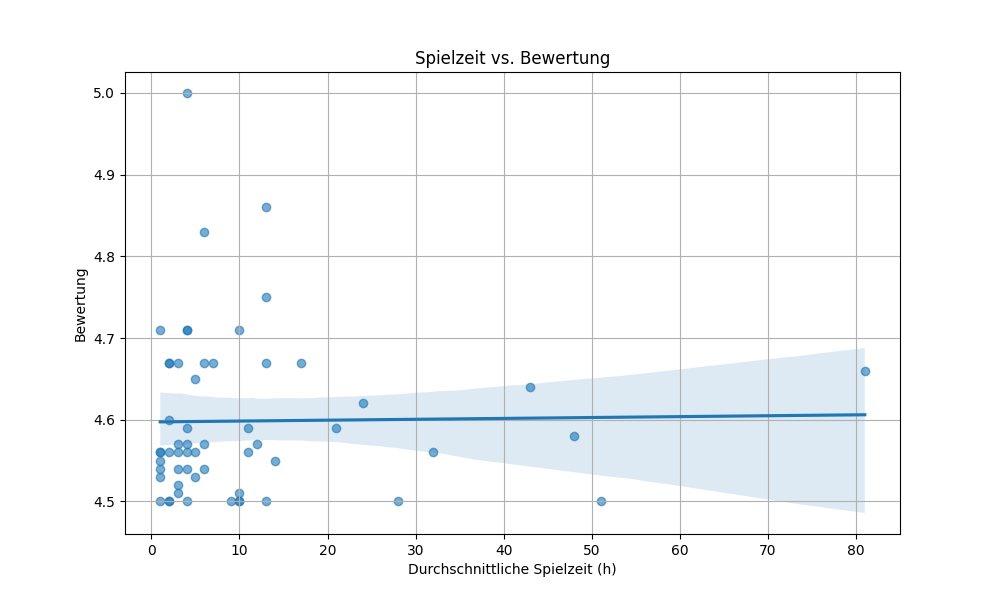

The file beside this chart, header and first rows:
name, playtime, rating, ratings_count, released
Hazumi and the Pregnation, 4, 5.0, 7, 2020-02-20
DRAGON BALL: Sparking! ZERO, 13, 4.86, 7, 2024-10-01
Winter Memories, 6, 4.83, 6, 2024-01-05
Persona 5 Royal, 13, 4.75, 497, 2020-03-31
OCTOPATH TRAVELER II, 10, 4.71, 7, 
Guilty Parade, 4, 4.71, 6, 
Micro Mages, 1, 4.71, 7, 2019-05-01
Red Rope: Don't Fall Behind, 4, 4.71, 7, 2016-07-21
ARK: Survival Ascended, 17, 4.67, 6, 2023-10-25
Red Matter 2, 2, 4.67, 6, 2022-08-18
The Last of Us Part I, 13, 4.67, 435, 2022-09-02
Athanasy, 7, 4.67, 6, 2022-04-13
Shoot Shoot My Waifu, 2, 4.67, 9, 2020-10-12
Fallen Hero: Rebirth, 6, 4.67, 6, 2018-03-14
Superfighters Deluxe, 3, 4.67, 7, 
Clair Obscur: Expedition 33, 81, 4.66, 31, 2025-04-24
Disco Elysium: Final Cut, 5, 4.65, 621, 2021-03-30
The Witcher 3: Wild Hunt, 43, 4.64, 6884, 2015-05-18
Resident Evil 4, 24, 4.62, 499, 2023-03-24
Beyond Good & Evil - 20th Anniversary Ed…, 2, 4.6, 10, 2024-06-24
Ghost of Tsushima Director's Cut, 4, 4.59, 272, 2021-08-20
Portal 2, 11, 4.59, 5887, 2011-04-18
Red Dead Redemption 2, 21, 4.59, 5230, 2018-10-26
The Last of Us Part II Remastered, 48, 4.58, 47, 2024-01-19
Lil' Guardsman, 6, 4.57, 7, 2024-01-23
Mass Effect: Legendary Edition, 12, 4.57, 541, 2021-05-14
planetarian HD, 3, 4.57, 7, 2017-05-08
The Enchanted Cave 2, 4, 4.57, 7, 2015-05-04
Monster Hunter Wilds, 11, 4.56, 15, 2025-02-27
The Genesis Order, 32, 4.56, 8, 2023-09-01
Day of Dragons, 3, 4.56, 9, 
Rush Rally 3, 1, 4.56, 9, 2019-03-27
Slappy Ass, 2, 4.56, 6, 2018-11-09
Flowers -Le volume sur printemps, 5, 4.56, 9, 2016-08-17
G-senjou no Maou - The Devil on G-String, 4, 4.56, 9, 2015-11-05
Chess, 1, 4.56, 9, 2009-06-13
HYPER DEMON, 1, 4.55, 11, 2022-09-19
God of War (2018), 14, 4.55, 4950, 2018-04-20
Split Fiction, 3, 4.54, 79, 2025-03-06
Afterimage, 1, 4.54, 11, 2023-04-25
The Orange Box, 6, 4.54, 326, 2008-01-01
Shovel Knight: Specter of Torment, 4, 4.54, 82, 2017-03-03
Silent Hill 2, 1, 4.53, 149, 2024-10-08
Phoenix Wright: Ace Attorney Trilogy, 5, 4.53, 269, 2013-05-30
Max Payne (RU), 3, 4.52, 86, 2001-07-23
Divinity: Original Sin 2 - Definitive Ed…, 10, 4.51, 583, 2018-08-31
Persona 3 Portable, 3, 4.51, 165, 2009-11-01
God of War Ragnarök, 13, 4.5, 6, 
Minishoot' Adventures, 10, 4.5, 7, 2024-04-02
Felvidek, 2, 4.5, 14, 2024-03-28
Emi - New Beginning, 2, 4.5, 6, 2022-11-08
The Legend of Heroes: Trails from Zero, 51, 4.5, 17, 2022-09-27
The Great Ace Attorney Chronicles, 10, 4.5, 45, 2015-07-09
Quiplash 2 Interlashional: The Say Anyth…, 1, 4.5, 6, 2020-04-08
Poker Club, 9, 4.5, 6, 2020-11-19
Sisterly Lust, 28, 4.5, 12, 2020-03-01
Ostriv, 4, 4.5, 14, 
